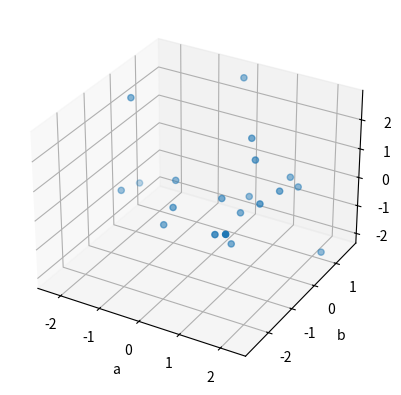

The matplotlib source for this figure:
import pandas as pd
import matplotlib.pyplot as plt
import numpy as np
from mpl_toolkits.mplot3d import Axes3D

df_test=pd.DataFrame(data=np.random.normal(0,1,(20,3)),columns=['a','b','c'])
fig=plt.figure()
ax=fig.add_subplot(111,projection='3d')
ax.scatter(df_test['a'],df_test['b'],df_test['c'])
ax.set_xlabel('a')
ax.set_ylabel('b')
ax.set_zlabel('c')
plt.show()